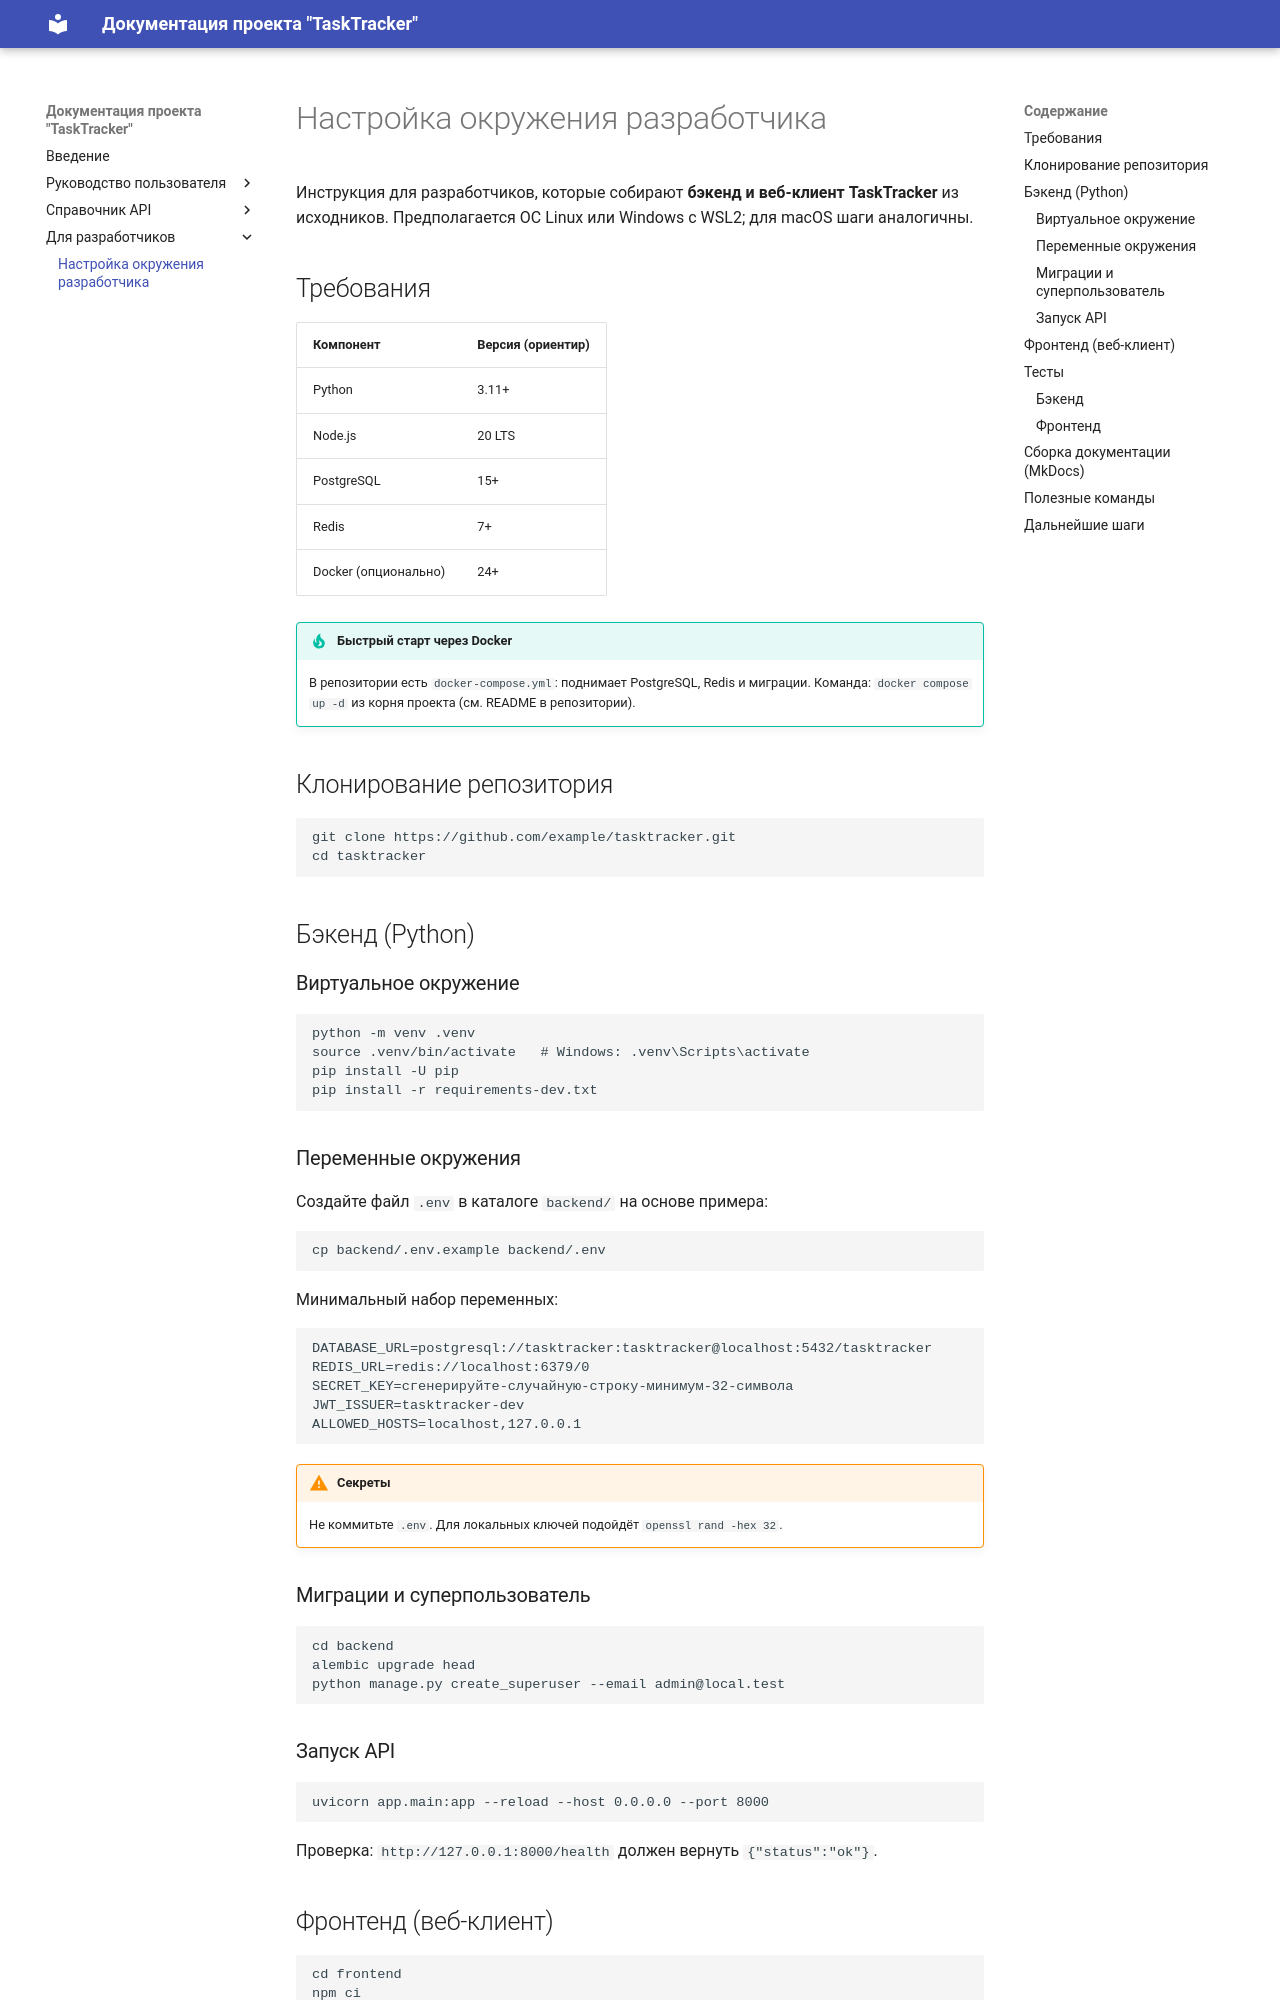

repository: EidMatriX/tasktracker-docs · page: dev/setup/index.html · generator: mkdocs

# Настройка окружения разработчика

Инструкция для разработчиков, которые собирают **бэкенд и веб-клиент TaskTracker** из исходников. Предполагается ОС Linux или Windows с WSL2; для macOS шаги аналогичны.

## Требования

| Компонент | Версия (ориентир) |
|-----------|-------------------|
| Python | 3.11+ |
| Node.js | 20 LTS |
| PostgreSQL | 15+ |
| Redis | 7+ |
| Docker (опционально) | 24+ |

!!! tip "Быстрый старт через Docker"
    В репозитории есть `docker-compose.yml`: поднимает PostgreSQL, Redis и миграции. Команда: `docker compose up -d` из корня проекта (см. README в репозитории).

## Клонирование репозитория

```bash
git clone https://github.com/example/tasktracker.git
cd tasktracker
```

## Бэкенд (Python)

### Виртуальное окружение

```bash
python -m venv .venv
source .venv/bin/activate   # Windows: .venv\Scripts\activate
pip install -U pip
pip install -r requirements-dev.txt
```

### Переменные окружения

Создайте файл `.env` в каталоге `backend/` на основе примера:

```bash
cp backend/.env.example backend/.env
```

Минимальный набор переменных:

```env
DATABASE_URL=postgresql://tasktracker:tasktracker@localhost:5432/tasktracker
REDIS_URL=redis://localhost:6379/0
SECRET_KEY=сгенерируйте-случайную-строку-минимум-32-символа
JWT_ISSUER=tasktracker-dev
ALLOWED_HOSTS=localhost,127.0.0.1
```

!!! warning "Секреты"
    Не коммитьте `.env`. Для локальных ключей подойдёт `openssl rand -hex 32`.

### Миграции и суперпользователь

```bash
cd backend
alembic upgrade head
python manage.py create_superuser --email admin@local.test
```

### Запуск API

```bash
uvicorn app.main:app --reload --host 0.0.0.0 --port 8000
```

Проверка: `http://127.0.0.1:8000/health` должен вернуть `{"status":"ok"}`.
